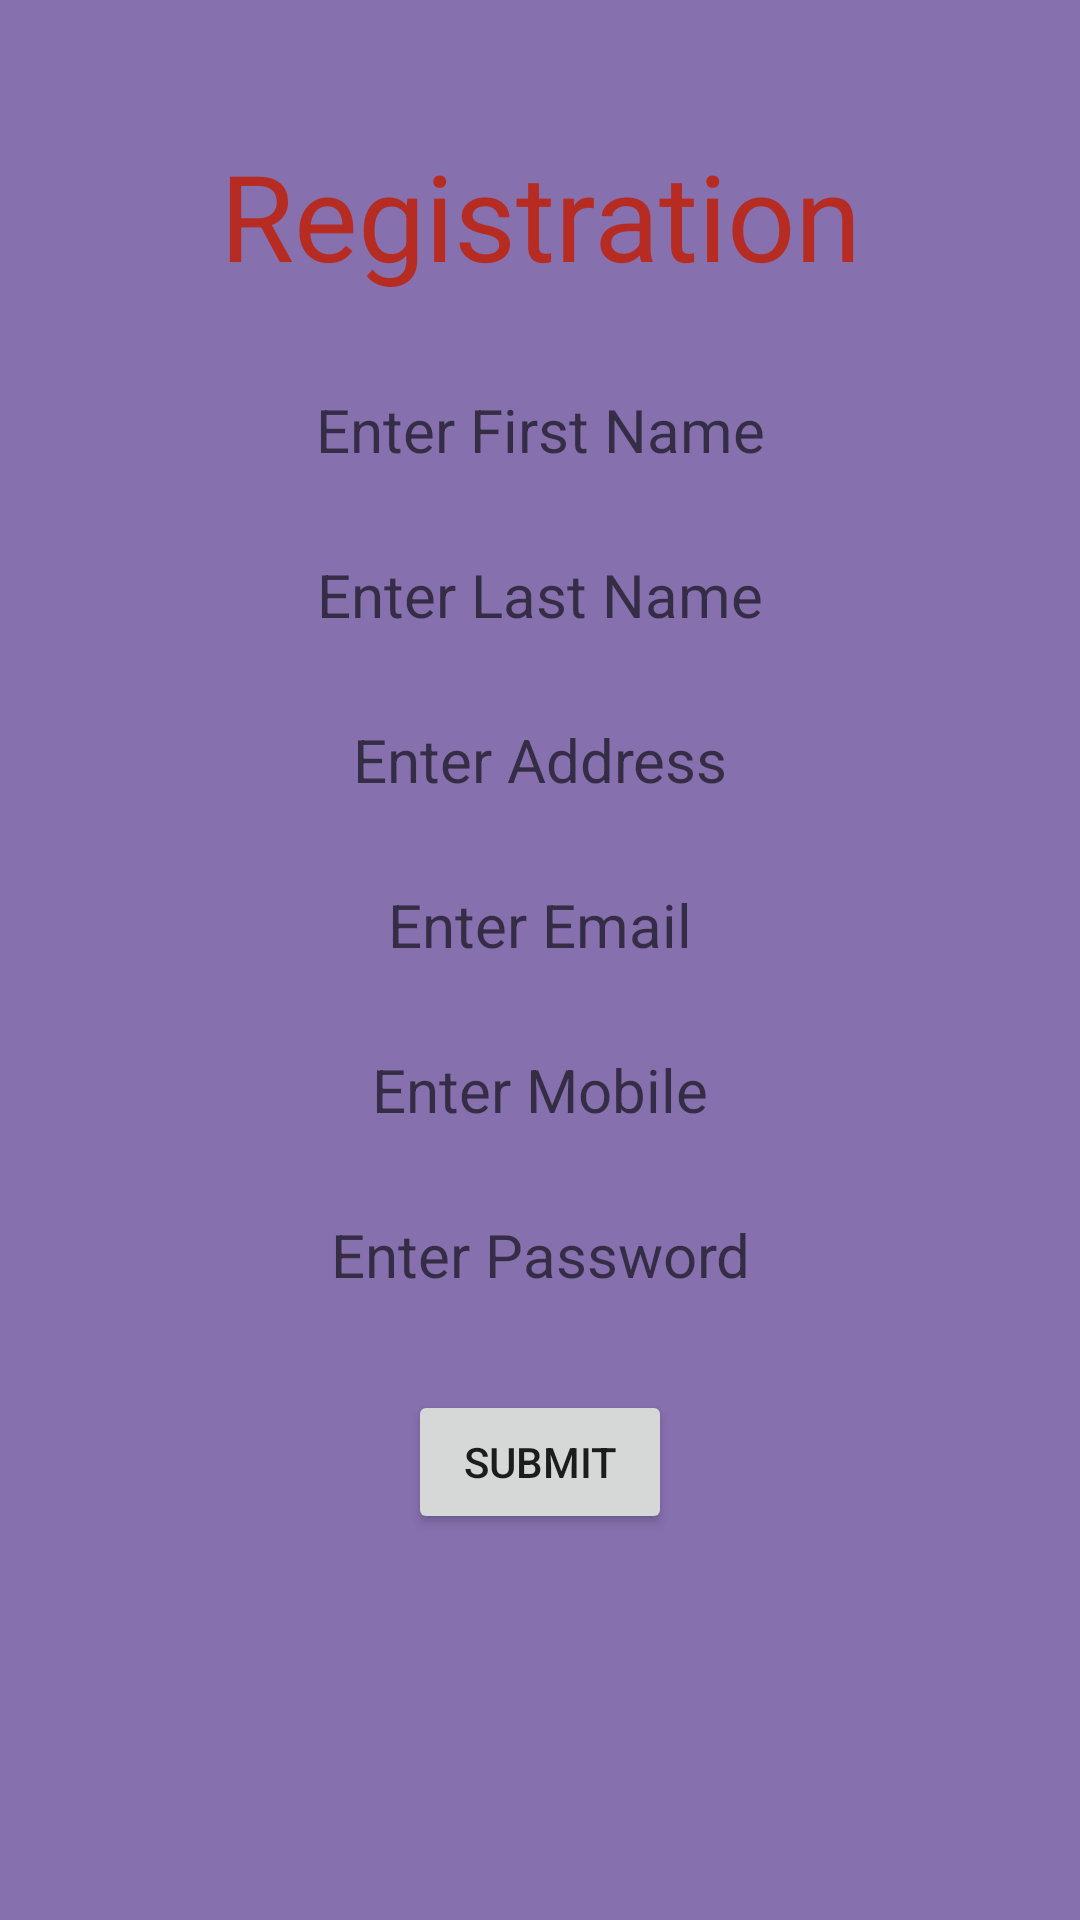

Layout XML and referenced resources for this Android screen:
<!-- AndroidManifest.xml: application theme Theme.Login_Registratioin_Validation -->
<!-- res/layout/activity_registration.xml -->
<?xml version="1.0" encoding="utf-8"?>
<androidx.constraintlayout.widget.ConstraintLayout xmlns:android="http://schemas.android.com/apk/res/android"
    xmlns:app="http://schemas.android.com/apk/res-auto"
    xmlns:tools="http://schemas.android.com/tools"
    android:layout_width="match_parent"
    android:layout_height="match_parent"
    android:background="#8670AE"
    tools:context=".Registration">

    <TextView
        android:id="@+id/title"
        android:layout_width="match_parent"
        android:layout_height="wrap_content"
        android:layout_marginTop="45dp"
        android:gravity="center"
        android:text="Registration"
        android:textColor="#B62C22"
        android:textSize="40sp"
        app:layout_constraintTop_toTopOf="parent"
        tools:layout_editor_absoluteX="0dp" />

    <EditText
        android:id="@+id/fname"
        android:layout_width="match_parent"
        android:layout_height="40dp"
        android:layout_marginTop="25dp"
        android:gravity="center"
        android:background="@drawable/edit_box"
        android:hint="Enter First Name"
        android:textSize="20sp"
        app:layout_constraintTop_toBottomOf="@id/title"
        tools:layout_editor_absoluteX="0dp" />

    <EditText
        android:id="@+id/lname"
        android:layout_width="match_parent"
        android:layout_height="40dp"
        android:background="@drawable/edit_box"
        android:layout_marginTop="15dp"
        android:gravity="center"
        android:hint="Enter Last Name"
        android:textSize="20sp"
        app:layout_constraintTop_toBottomOf="@id/fname"
        tools:layout_editor_absoluteX="0dp" />


    <EditText
        android:id="@+id/address"
        android:layout_width="match_parent"
        android:layout_height="40dp"
        android:layout_marginTop="15dp"
        android:background="@drawable/edit_box"
        android:gravity="center"
        android:hint="Enter Address"
        android:textSize="20sp"
        app:layout_constraintTop_toBottomOf="@id/lname"
        tools:layout_editor_absoluteX="0dp" />

    <EditText
        android:id="@+id/email"
        android:layout_width="match_parent"
        android:layout_height="40dp"
        android:background="@drawable/edit_box"
        android:layout_marginTop="15dp"
        android:gravity="center"
        android:inputType="textEmailAddress"
        android:hint="Enter Email"
        android:textSize="20sp"
        app:layout_constraintTop_toBottomOf="@id/address"
        tools:layout_editor_absoluteX="0dp" />

    <EditText
        android:id="@+id/mobile"
        android:layout_width="match_parent"
        android:layout_height="40dp"
        android:layout_marginTop="15dp"
        android:gravity="center"
        android:background="@drawable/edit_box"
        android:inputType="number"
        android:hint="Enter Mobile"
        android:textSize="20sp"
        app:layout_constraintTop_toBottomOf="@id/email"
        tools:layout_editor_absoluteX="0dp" />

    <EditText
        android:id="@+id/password"
        android:layout_width="match_parent"
        android:layout_height="40dp"
        android:layout_marginTop="15dp"
        android:gravity="center"
        android:background="@drawable/edit_box"
        android:inputType="textPassword"
        android:hint="Enter Password"
        android:textSize="20sp"
        app:layout_constraintTop_toBottomOf="@id/mobile"
        tools:layout_editor_absoluteX="0dp" />

    <Button
        android:layout_width="wrap_content"
        android:layout_height="wrap_content"
        android:text="Submit"
        android:layout_marginTop="25dp"
        android:id="@+id/rSubmit"
        app:layout_constraintTop_toBottomOf="@id/password"
        app:layout_constraintRight_toRightOf="parent"
        app:layout_constraintLeft_toLeftOf="parent"
        tools:ignore="MissingConstraints" />

</androidx.constraintlayout.widget.ConstraintLayout>
<!-- resources referenced by this layout -->
<resources>
  <style name="Theme.Login_Registratioin_Validation" parent="Theme.MaterialComponents.DayNight.DarkActionBar">
          
          <item name="colorPrimary">@color/purple_500</item>
          <item name="colorPrimaryVariant">@color/purple_700</item>
          <item name="colorOnPrimary">@color/white</item>
          
          <item name="colorSecondary">@color/teal_200</item>
          <item name="colorSecondaryVariant">@color/teal_700</item>
          <item name="colorOnSecondary">@color/black</item>
          
          <item name="android:statusBarColor" tools:targetApi="l">?attr/colorPrimaryVariant</item>
          
      </style>
  <!-- not gathered from this repository: default colours our renderer supplied (Android Studio template values) -->
  <color name="purple_500">#FF6200EE</color>
  <color name="purple_700">#FF3700B3</color>
  <color name="teal_200">#FF03DAC5</color>
  <color name="teal_700">#FF018786</color>
  <color name="black">#FF000000</color>
  <color name="white">#FFFFFFFF</color>
</resources>
